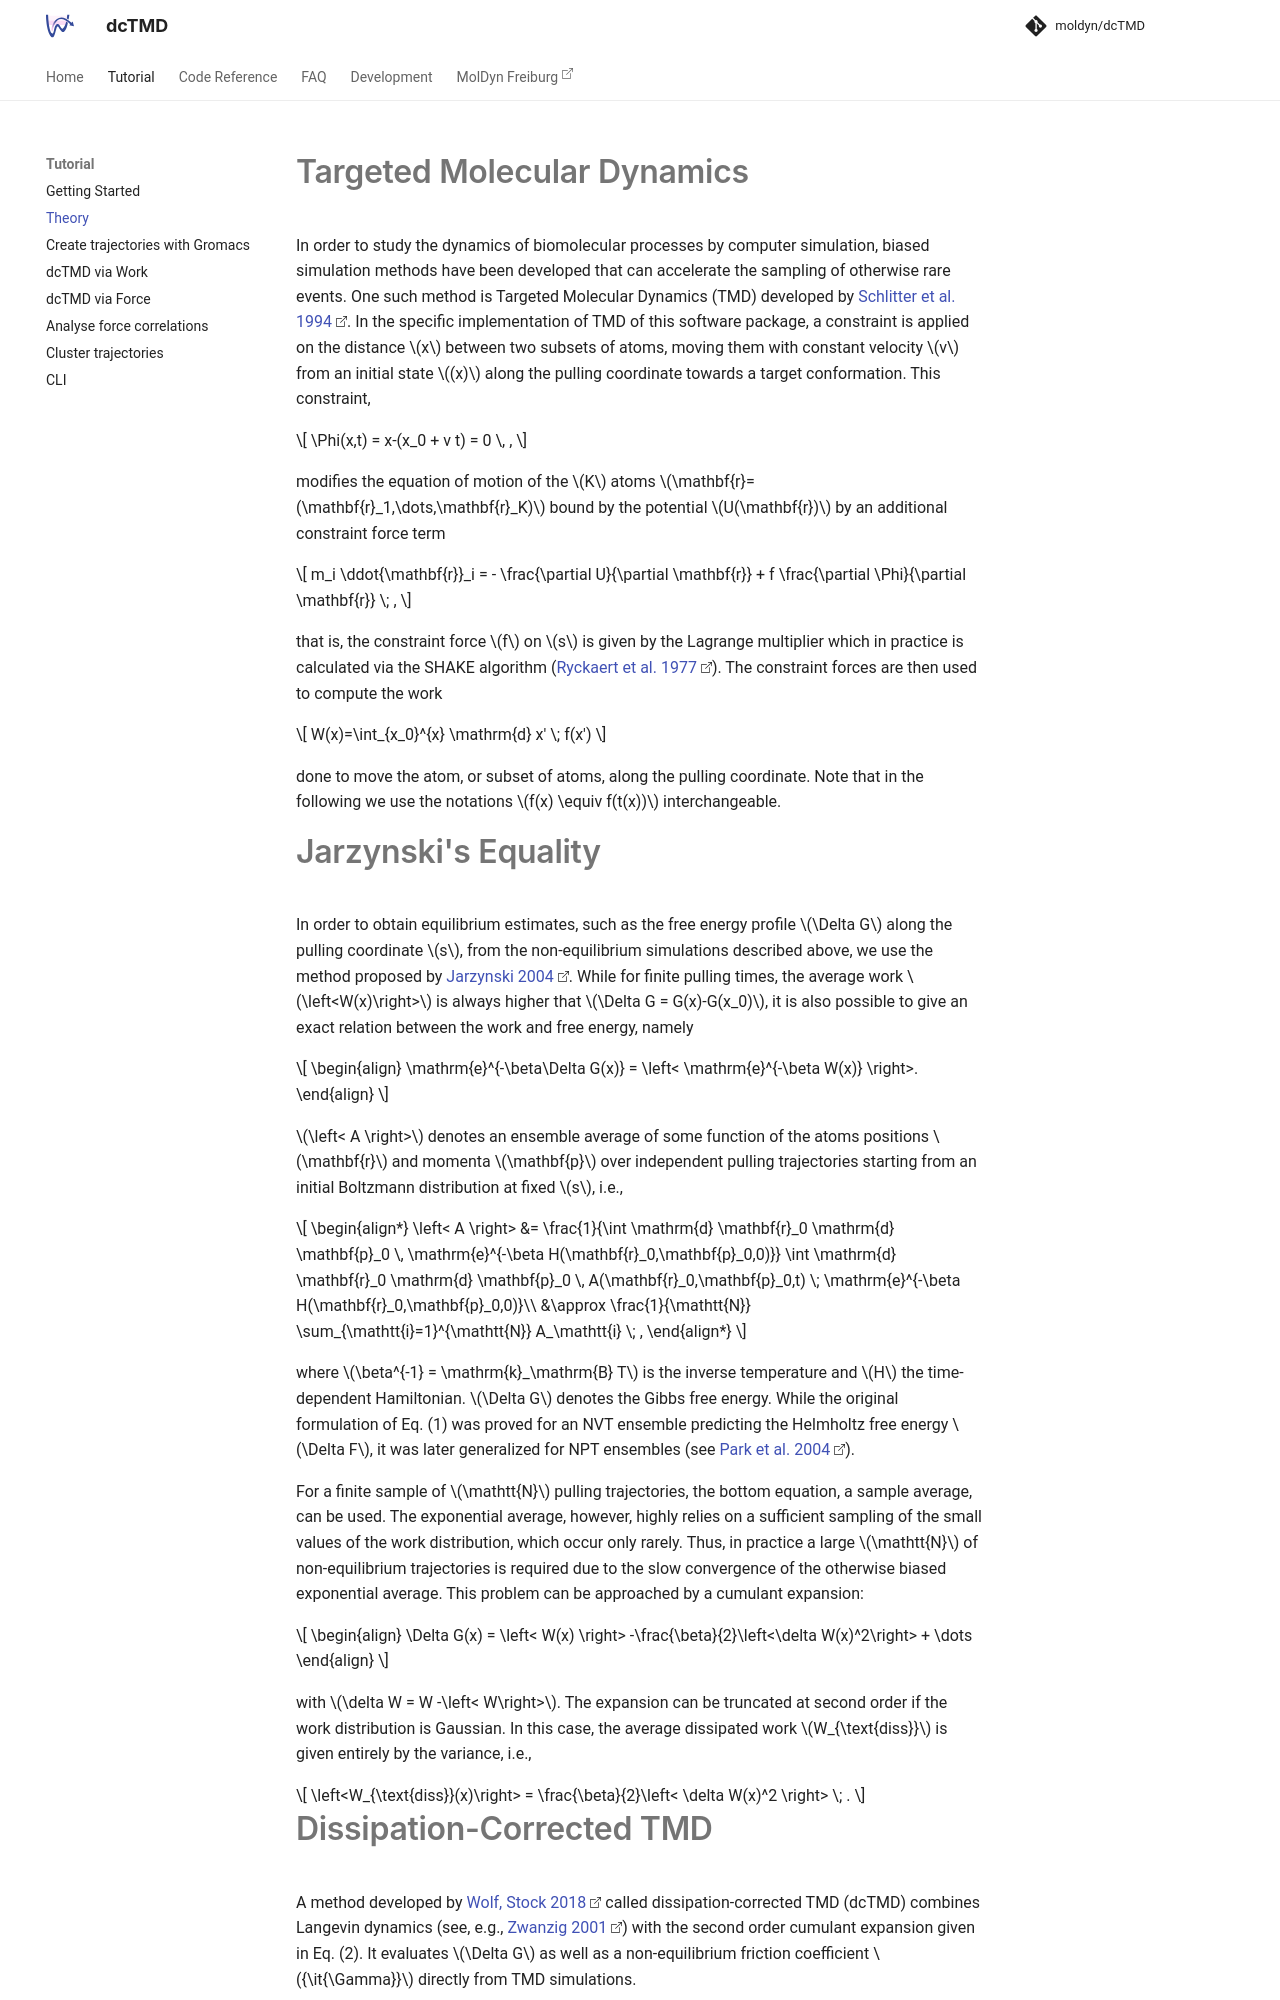

repository: moldyn/dcTMD · page: tutorials/theoryMP/index.html · generator: mkdocs


# Targeted Molecular Dynamics

In order to study the dynamics of biomolecular processes by computer simulation, biased simulation methods have been developed that can accelerate the sampling of otherwise rare events. One such method is Targeted Molecular Dynamics (TMD) developed by [Schlitter et al. 1994](https://doi.org/10.1016/0263-7855(94)80072-3).
In the specific implementation of TMD of this software package, a constraint is applied on the distance $x$ between two subsets of atoms, moving them with constant velocity $v$ from an initial state $(x)$ along the pulling coordinate towards a target conformation. This constraint,

$$ \Phi(x,t) =  x-(x_0 + v t)  = 0 \, , $$

modifies the equation of motion of the $K$ atoms $\mathbf{r}=(\mathbf{r}_1,\dots,\mathbf{r}_K)$ bound by the potential $U(\mathbf{r})$ by an additional constraint force term

$$  m_i \ddot{\mathbf{r}}_i = - \frac{\partial U}{\partial \mathbf{r}} + f \frac{\partial \Phi}{\partial \mathbf{r}} \; , $$

that is, the constraint force $f$ on $s$ is given by the Lagrange multiplier which in practice is calculated via the SHAKE algorithm ([Ryckaert et al. 1977](https://doi.org/10.1016/0021-9991(77)90098-5)). The constraint forces are then used to compute the work

$$ W(x)=\int_{x_0}^{x}  \mathrm{d} x'  \; f(x') $$

done to move the atom, or subset of atoms, along the pulling coordinate. Note that in the following we use the notations $f(x) \equiv f(t(x))$ interchangeable. 



# Jarzynski's Equality

In order to obtain equilibrium estimates, such as the free energy profile $\Delta G$ along the pulling coordinate $s$, from the non-equilibrium simulations described above, we use the method proposed by [Jarzynski 2004](https://doi.org/10.1088/1742-5468/2004/09/P09005). While for finite pulling times, the average work $\left<W(x)\right>$ is always higher that $\Delta G = G(x)-G(x_0)$, it is also possible to give an exact relation between the work and free energy, namely

$$
\begin{align}
\mathrm{e}^{-\beta\Delta G(x)} = \left< \mathrm{e}^{-\beta W(x)} \right>. 
\end{align}
$$

$\left< A  \right>$ denotes an ensemble average of some function of the atoms positions $\mathbf{r}$ and momenta $\mathbf{p}$ over independent pulling trajectories starting from an initial Boltzmann distribution at fixed $s$, i.e.,

$$
\begin{align*}
	\left< A  \right> &= \frac{1}{\int  \mathrm{d} \mathbf{r}_0  \mathrm{d} \mathbf{p}_0 \,  \mathrm{e}^{-\beta H(\mathbf{r}_0,\mathbf{p}_0,0)}} \int  \mathrm{d} \mathbf{r}_0  \mathrm{d} \mathbf{p}_0 \, A(\mathbf{r}_0,\mathbf{p}_0,t) \; \mathrm{e}^{-\beta H(\mathbf{r}_0,\mathbf{p}_0,0)}\\
	&\approx \frac{1}{\mathtt{N}} \sum_{\mathtt{i}=1}^{\mathtt{N}} A_\mathtt{i} \; ,
\end{align*} 
$$

where $\beta^{-1} = \mathrm{k}_\mathrm{B} T$ is the inverse temperature and $H$ the time-dependent Hamiltonian. $\Delta G$ denotes the Gibbs free energy. While the original formulation of Eq. (1) was proved for an NVT ensemble predicting the Helmholtz free energy $\Delta F$, it was later generalized for NPT ensembles (see [Park et al. 2004](https://aip.scitation.org/doi/abs/10.1063/1.1651473)). 

For a finite sample of $\mathtt{N}$ pulling trajectories, the bottom equation, a sample average, can be used. The exponential average, however, highly relies on a sufficient sampling of the small values of the work distribution, which occur only rarely. Thus, in practice a large $\mathtt{N}$ of non-equilibrium trajectories is required due to the slow convergence of the otherwise biased exponential average. This problem can be approached by a cumulant expansion:

$$
\begin{align}
\Delta G(x) = \left< W(x) \right> -\frac{\beta}{2}\left<\delta W(x)^2\right> + \dots
\end{align} 
$$

with $\delta W = W -\left< W\right>$. The expansion can be truncated at second order if the work distribution is Gaussian. In this case, the average dissipated work $W_{\text{diss}}$ is given entirely by the variance, i.e.,

$$	\left<W_{\text{diss}}(x)\right> = \frac{\beta}{2}\left< \delta W(x)^2 \right> \; .
$$
